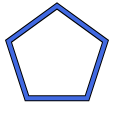
t = 0.00 s
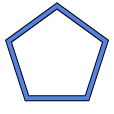
t = 0.38 s
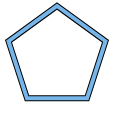
t = 1.13 s
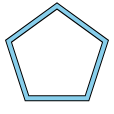
t = 1.50 s
t = 1.88 s: frame unchanged from t = 1.13 s, image omitted
t = 2.63 s: frame unchanged from t = 0.38 s, image omitted

The animated SVG that drew these frames (rendered in a browser with its animation timeline set to each time). Animation: 1 SMIL element (animate=1); one cycle of 3.00 s, repeats indefinitely.

<svg xmlns="http://www.w3.org/2000/svg" width="114" height="114">
<polygon points="87.0,98.3 105.5,41.2 57.0,6.0 8.5,41.2 27.0,98.3" fill="none" stroke="black" stroke-width="6"/>
<polygon points="87.0,98.3 105.5,41.2 57.0,6.0 8.5,41.2 27.0,98.3" fill="none" stroke="royalblue" stroke-width="4">
<animate attributeName="stroke" values="royalblue;skyblue;royalblue" dur="3s" repeatCount="indefinite"/>
</polygon>
</svg>
